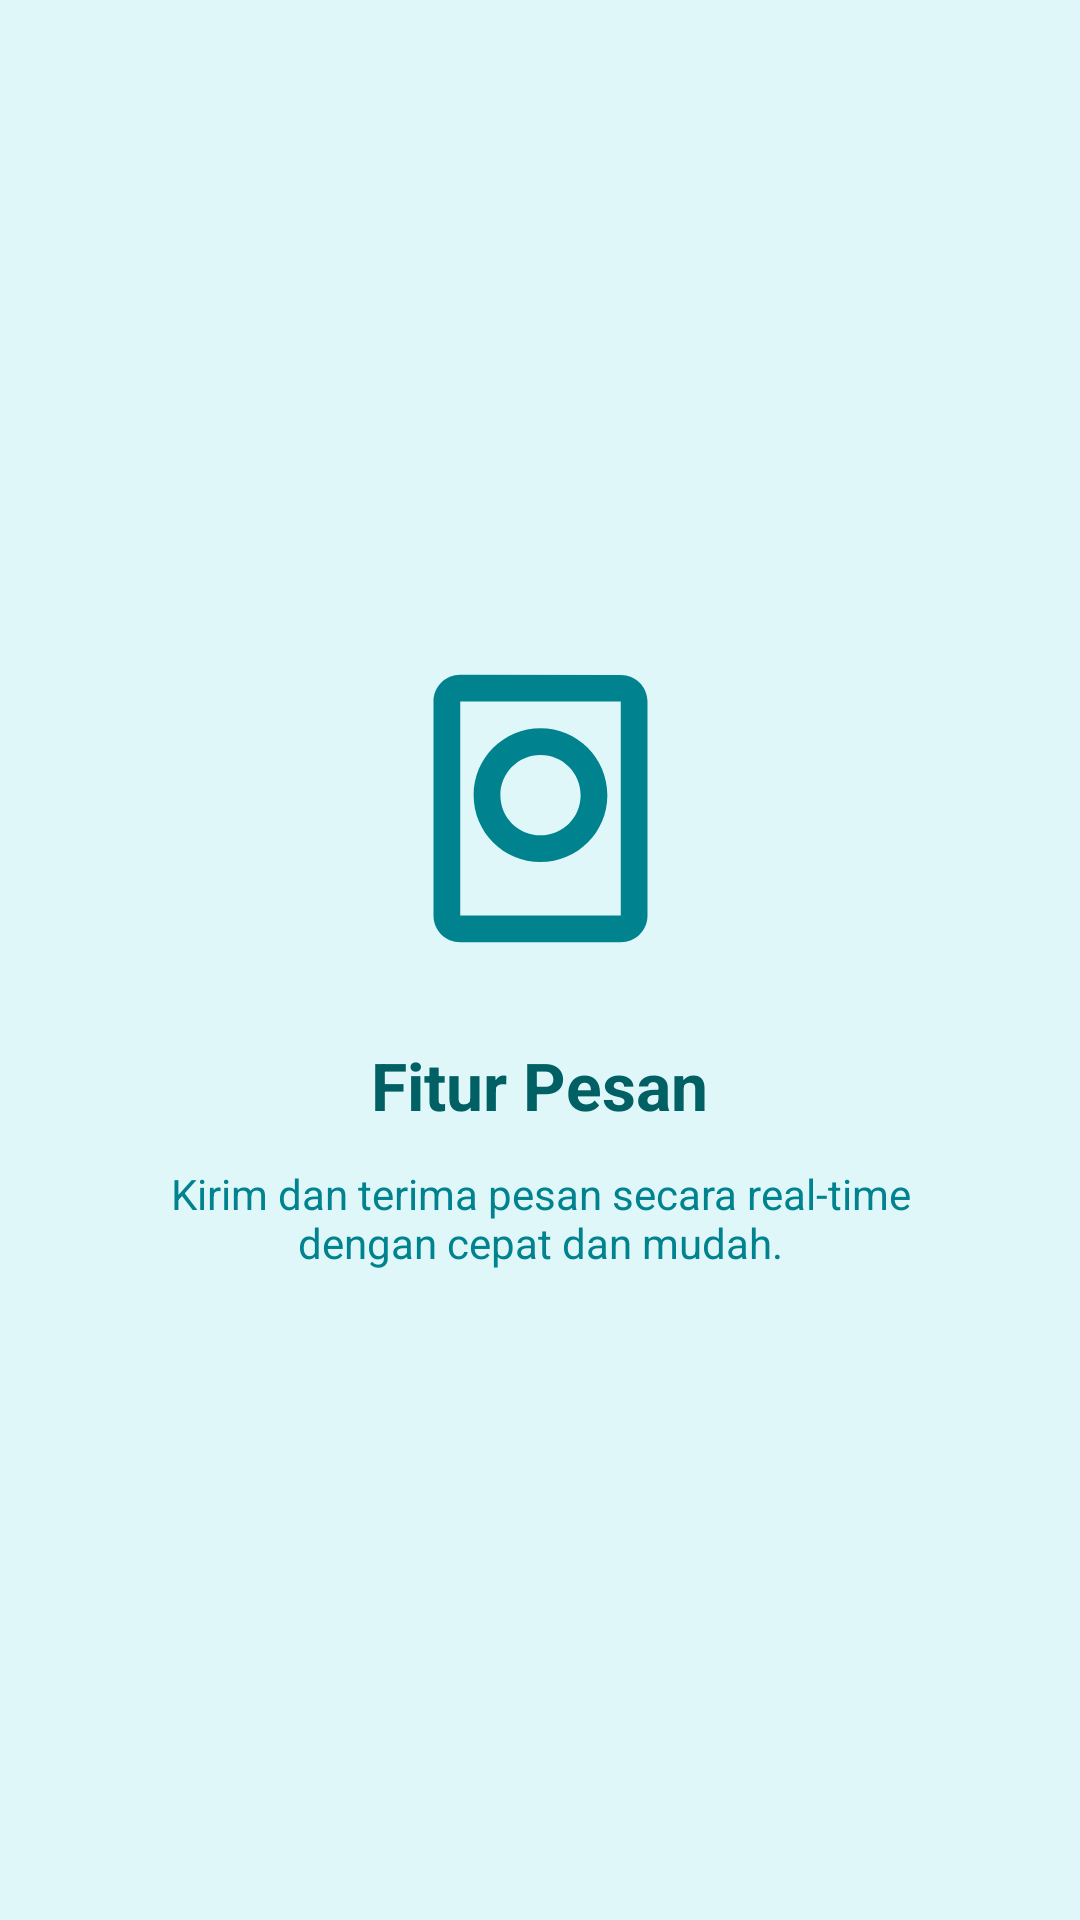

Produce the Android XML layout that renders to this screen, including the resource entries it uses.
<!-- AndroidManifest.xml: application theme Theme.LadyMobile -->
<!-- res/layout/fragment_tutorial1.xml -->
<?xml version="1.0" encoding="utf-8"?>
<LinearLayout xmlns:android="http://schemas.android.com/apk/res/android"
    xmlns:app="http://schemas.android.com/apk/res-auto"
    android:layout_width="match_parent"
    android:layout_height="match_parent"
    android:background="#E0F7FA"
    android:gravity="center"
    android:orientation="vertical"
    android:padding="32dp">

    <ImageView
        android:id="@+id/imgTutorial1"
        android:layout_width="114dp"
        android:layout_height="107dp"
        android:contentDescription="Tutorial Icon 1"
        android:src="@drawable/ic_washtrack_logo"
        app:tint="#00838F" />

    <TextView
        android:id="@+id/tvTitleTutorial1"
        android:layout_width="wrap_content"
        android:layout_height="wrap_content"
        android:layout_marginTop="24dp"
        android:text="Fitur Pesan"
        android:textColor="#006064"
        android:textSize="22sp"
        android:textStyle="bold" />

    <TextView
        android:id="@+id/tvDescTutorial1"
        android:layout_width="wrap_content"
        android:layout_height="wrap_content"
        android:layout_marginTop="12dp"
        android:gravity="center"
        android:text="Kirim dan terima pesan secara real-time dengan cepat dan mudah."
        android:textColor="#00838F"
        android:textSize="14sp" />

</LinearLayout>
<!-- resources referenced by this layout -->
<resources>
  <!-- drawable ic_washtrack_logo (drawable) -->
  <?xml version="1.0" encoding="utf-8"?>
  <vector xmlns:android="http://schemas.android.com/apk/res/android"
      android:width="120dp"
      android:height="120dp"
      android:viewportWidth="24"
      android:viewportHeight="24">
      <path
          android:fillColor="#FFFFFF"
          android:pathData="M18,2.01L6,2c-1.11,0 -2,0.89 -2,2v16c0,1.11 0.89,2 2,2h12c1.11,0 2,-0.89 2,-2V4c0,-1.11 -0.89,-1.99 -2,-1.99zM18,20H6V4h12v16zM12,6c-2.76,0 -5,2.24 -5,5s2.24,5 5,5 5,-2.24 5,-5 -2.24,-5 -5,-5zM12,14c-1.66,0 -3,-1.34 -3,-3s1.34,-3 3,-3 3,1.34 3,3 -1.34,3 -3,3z"/>
  </vector>
  <style name="Theme.LadyMobile" parent="Base.Theme.LadyMobile" />
  <style name="Base.Theme.LadyMobile" parent="Theme.Material3.DayNight.NoActionBar">
          
          
      </style>
</resources>
